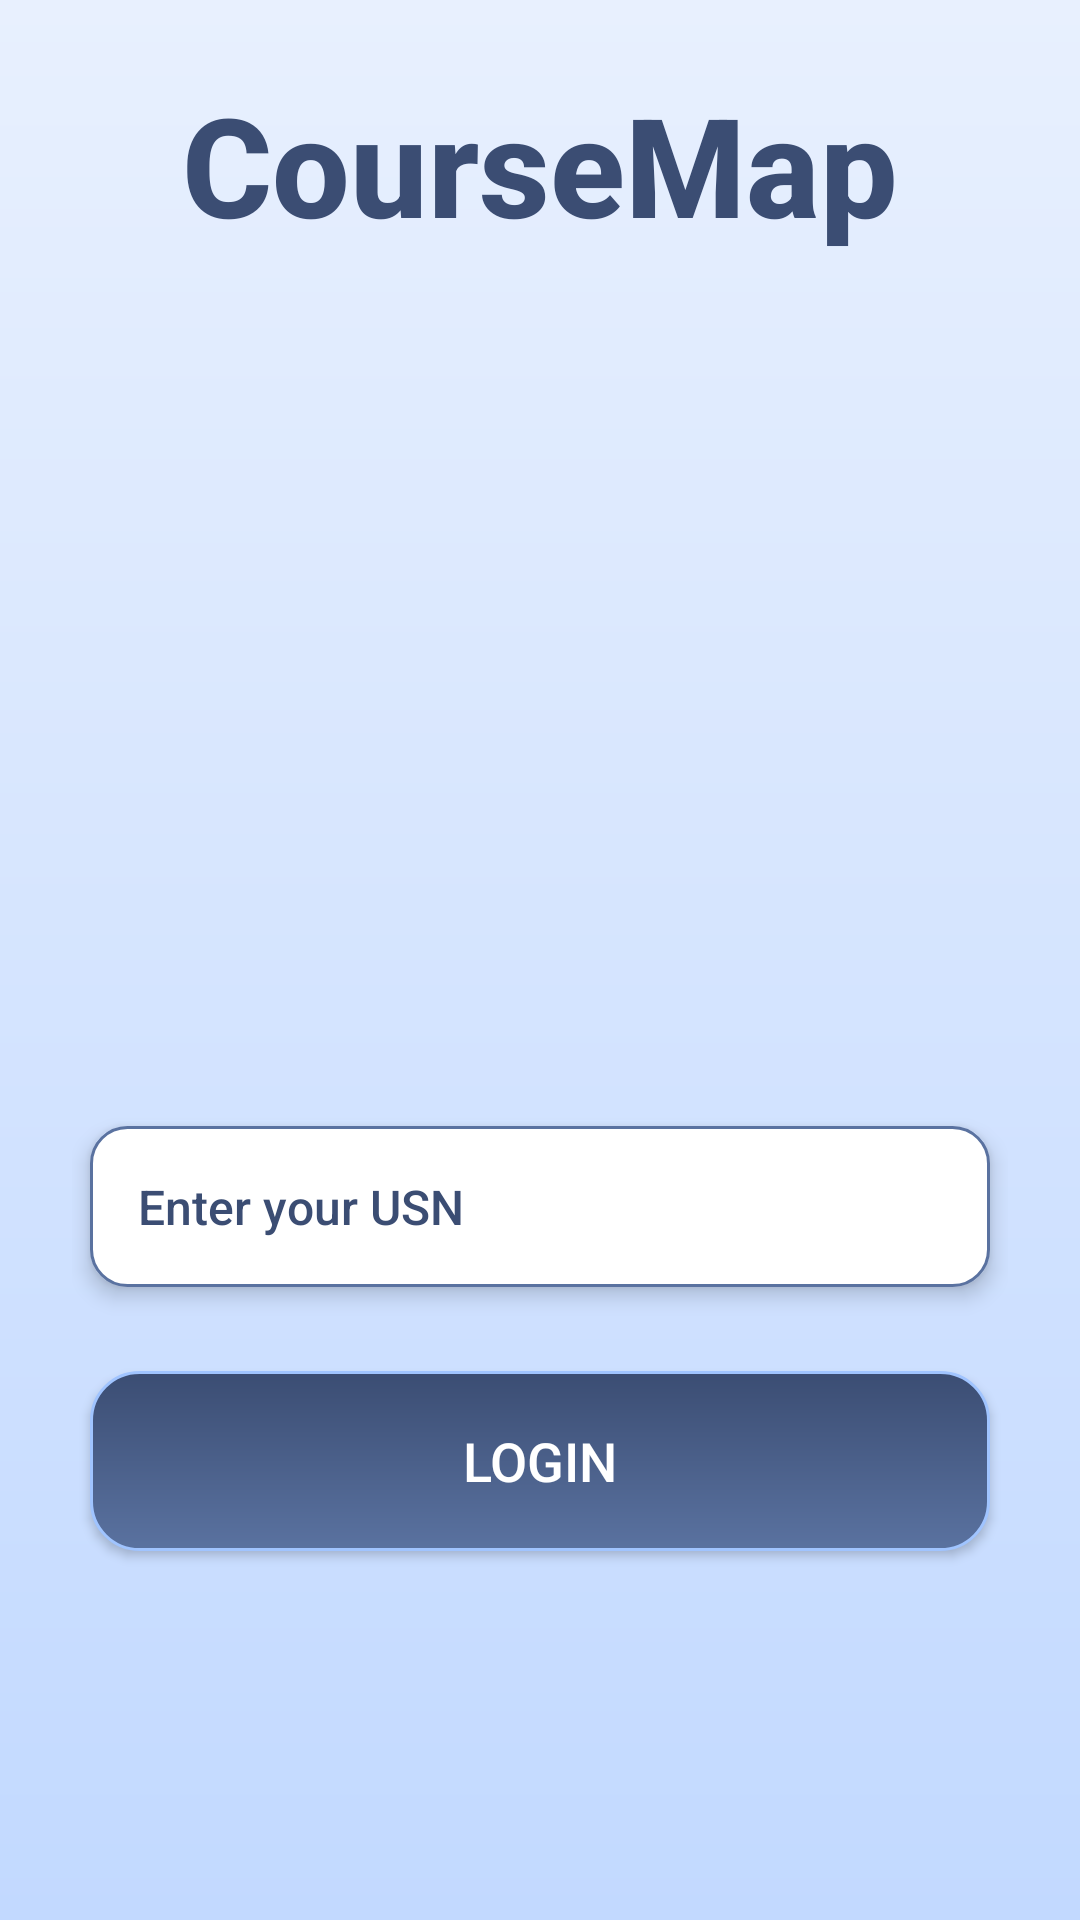

Here is an Android app screen rendered from its layout file. Give the layout XML and the strings, colors and styles it references.
<!-- AndroidManifest.xml: application theme Theme.CourseMap -->
<!-- res/layout/activity_main.xml -->
<?xml version="1.0" encoding="utf-8"?>
<ScrollView xmlns:android="http://schemas.android.com/apk/res/android"
    android:layout_width="match_parent"
    android:layout_height="match_parent"
    android:fillViewport="true"
    android:background="@drawable/gradient_bg"
    android:fitsSystemWindows="true">

    <LinearLayout
        android:layout_width="match_parent"
        android:layout_height="wrap_content"
        android:orientation="vertical"
        android:gravity="center_horizontal"
        android:padding="24dp"
        android:layout_marginBottom="40dp"
        android:paddingTop="100dp">

        
        <TextView
            android:id="@+id/appTitle"
            android:layout_width="wrap_content"
            android:layout_height="wrap_content"
            android:text="CourseMap"
            android:textSize="46sp"
            android:textStyle="bold"
            android:fontFamily="sans-serif-medium"
            android:layout_marginBottom="40dp"
            android:gravity="center"
            android:textColor="@color/colorPrimaryVariant" />

        
        <ImageView
            android:id="@+id/appIllustration"
            android:layout_width="220dp"
            android:layout_height="220dp"
            android:src="@drawable/study_illustration"
            android:layout_marginBottom="30dp"
            android:contentDescription="App illustration" />

        
        <EditText
            android:id="@+id/usnInput"
            android:layout_width="300dp"
            android:layout_height="wrap_content"
            android:hint="Enter your USN"
            android:inputType="text"
            android:padding="16dp"
            android:textColor="@color/darkText"
            android:textColorHint="@color/colorPrimaryVariant"
            android:background="@drawable/edit_text_bg"
            android:elevation="4dp"
            android:textSize="16sp" />

        
        <Button
            android:id="@+id/loginBtn"
            android:layout_width="300dp"
            android:layout_height="60dp"
            android:text="LOGIN"
            android:textColor="@color/white"
            android:textSize="18sp"
            android:layout_marginTop="28dp"
            android:background="@drawable/button_ripple"
            android:elevation="6dp" />

        
        <View
            android:layout_width="match_parent"
            android:layout_height="60dp"
            android:visibility="invisible" />

    </LinearLayout>

</ScrollView>
<!-- resources referenced by this layout -->
<resources>
  <color name="colorPrimaryVariant">#3B4D73</color>
  <color name="darkText">#1A237E</color>
  <color name="white">#FFFFFF</color>
  <!-- drawable button_ripple (drawable) -->
  <ripple xmlns:android="http://schemas.android.com/apk/res/android"
      android:color="@color/colorAccent">
  
      <item>
          <shape android:shape="rectangle">
              <gradient
                  android:startColor="@color/colorPrimary"
                  android:endColor="@color/colorPrimaryVariant"
                  android:angle="90" />
              <corners android:radius="16dp" />
              <stroke
                  android:width="1dp"
                  android:color="@color/colorAccent" />
          </shape>
      </item>
  
      <item android:id="@android:id/mask">
          <shape android:shape="rectangle">
              <solid android:color="@color/colorAccent" />
              <corners android:radius="16dp" />
          </shape>
      </item>
  </ripple>
  <!-- drawable edit_text_bg (drawable) -->
  <?xml version="1.0" encoding="utf-8"?>
  <shape xmlns:android="http://schemas.android.com/apk/res/android"
      android:shape="rectangle">
      <solid android:color="@color/white" />
      <stroke android:color="@color/colorPrimary" android:width="1dp" />
      <corners android:radius="12dp" />
  </shape>
  <!-- drawable gradient_bg (drawable) -->
  <?xml version="1.0" encoding="utf-8"?>
  <shape xmlns:android="http://schemas.android.com/apk/res/android"
      android:shape="rectangle">
      <gradient
          android:startColor="@color/gradientStart"
          android:endColor="@color/gradientEnd"
          android:angle="270" />
  </shape>
  <style name="Theme.CourseMap" parent="Theme.MaterialComponents.DayNight.NoActionBar">
          <item name="colorPrimary">@color/colorPrimary</item>
          <item name="colorPrimaryVariant">@color/colorPrimaryVariant</item>
          <item name="colorOnPrimary">@color/white</item>
          <item name="colorSecondary">@color/colorAccent</item>
  
          <item name="android:windowBackground">@color/colorBackgroundLight</item>
          <item name="android:navigationBarColor">@color/colorPrimary</item>
          <item name="android:statusBarColor">@color/colorPrimaryVariant</item>
  
          <item name="android:fontFamily">sans-serif-medium</item>
          <item name="android:textColor">@color/darkText</item>
  
          <item name="materialButtonStyle">@style/Widget.CourseMap.Button</item>
      </style>
  <color name="colorAccent">#A0C4FF</color>
  <color name="colorPrimary">#5A72A0</color>
  <color name="gradientStart">#E8F0FE</color>
  <color name="gradientEnd">#C2D9FF</color>
  <color name="colorBackgroundLight">#F8FAFF</color>
  <style name="Widget.CourseMap.Button" parent="Widget.MaterialComponents.Button">
          <item name="android:background">@drawable/button_ripple</item>
          <item name="android:textColor">@color/white</item>
          <item name="android:fontFamily">sans-serif-medium</item>
          <item name="android:elevation">6dp</item>
          <item name="android:textSize">16sp</item>
      </style>
</resources>
